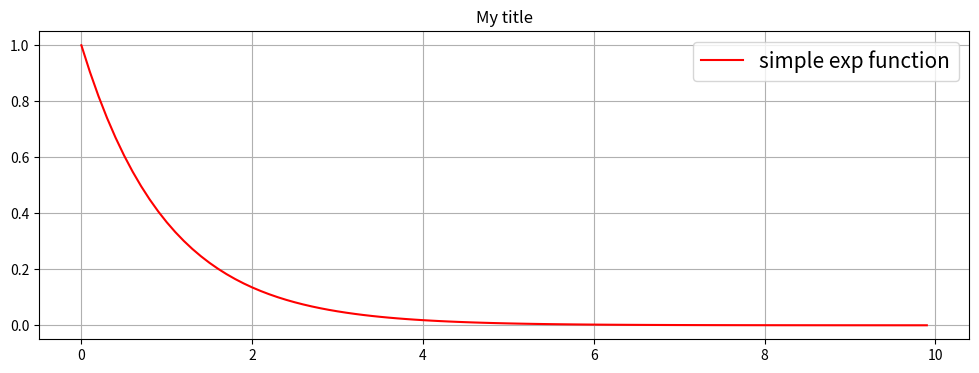

The matplotlib source for this figure:
import numpy as np
import matplotlib.pyplot as plt


a = np.arange(0, 10, 0.1)
y = np.exp(-a)

fig = plt.figure(figsize = (12, 4))
ax = fig.add_subplot(111)
ax.plot(a, y, 'r', label = 'simple exp function')
ax.grid()
ax.legend(loc = 'best', fontsize = 15)
ax.set_title('My title')
plt.show()

